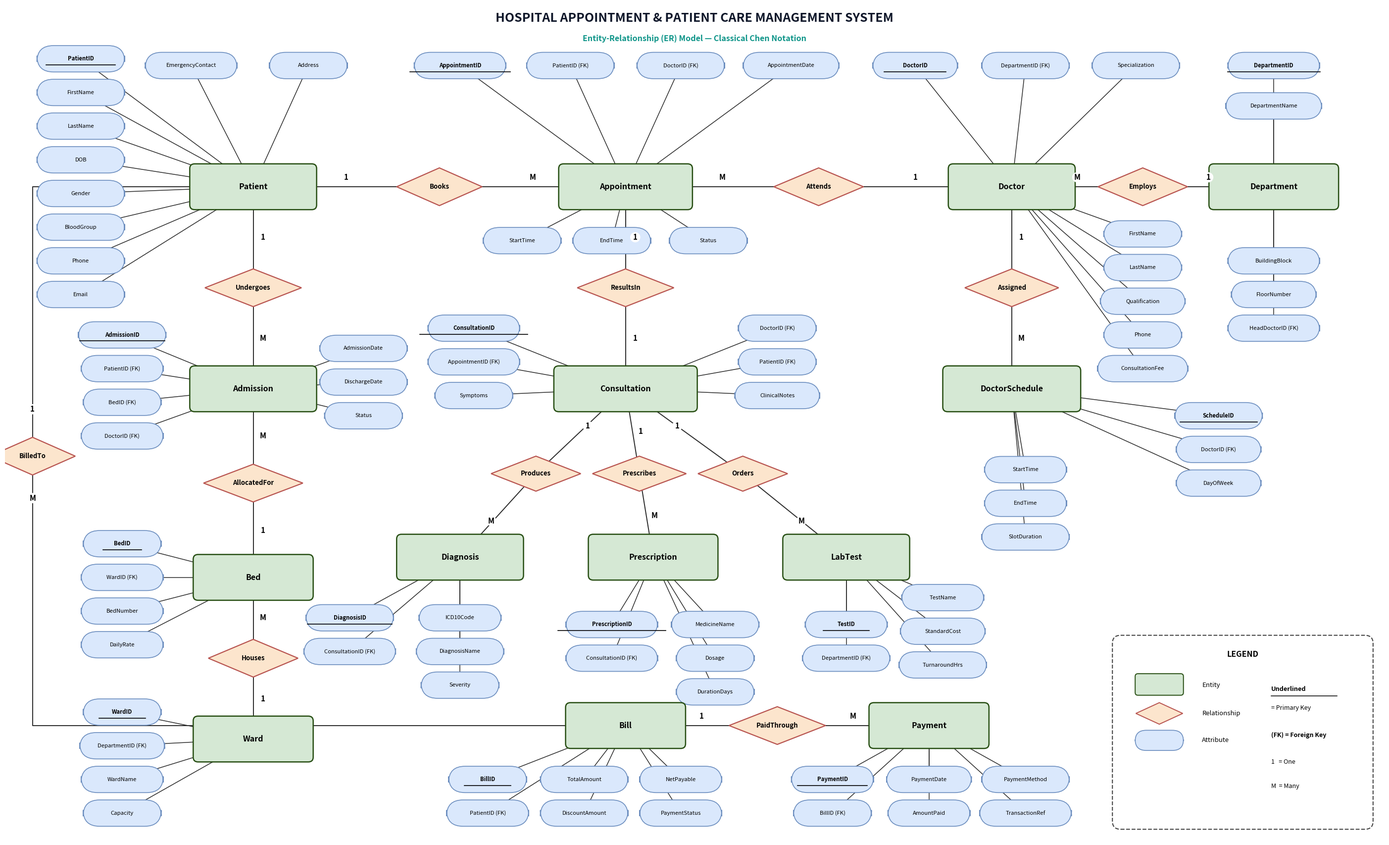

This chart was generated by the following Python code: (Note: this script raises an exception after producing the figure.)
"""
Generate Chen Notation ER Diagram matching user's exact specification:
- Pure white background
- Soft green entity rectangles (#D5E8D4, border #274E13)
- Soft pink/peach relationship diamonds (#FCE5CD, border #B85450)
- Soft blue attribute ovals (#DAE8FC, border #6C8EBF)
- Underlined Primary Keys
- (FK) tagged Foreign Keys
- 1 and M cardinality labels on connection lines
- Dashed Legend box in bottom-right corner matching user's reference diagram
"""

import matplotlib.pyplot as plt
from matplotlib.patches import FancyBboxPatch, Polygon

def draw_chen_er():
    # 28 x 17 inches at 300 DPI for pristine resolution
    fig, ax = plt.subplots(figsize=(28, 17), dpi=300)
    fig.patch.set_facecolor('#FFFFFF')
    ax.set_facecolor('#FFFFFF')

    ax.set_xlim(0, 100)
    ax.set_ylim(0, 62)
    ax.axis('off')

    # Reference Colors matching user's image
    COLOR_ENTITY_FILL = '#D5E8D4'       # Soft pastel green
    COLOR_ENTITY_BORDER = '#274E13'     # Dark green border
    
    COLOR_REL_FILL = '#FCE5CD'          # Soft peach/pink
    COLOR_REL_BORDER = '#B85450'        # Soft dark red border
    
    COLOR_ATTR_FILL = '#DAE8FC'         # Soft sky blue
    COLOR_ATTR_BORDER = '#6C8EBF'       # Slate blue border
    
    COLOR_LINE = '#2B2B2B'              # Dark crisp connecting line

    # -------------------------------------------------------------------------
    # DRAWING HELPERS
    # -------------------------------------------------------------------------
    def draw_entity(x, y, w, h, name):
        """Draws a soft green entity rectangle"""
        rect = FancyBboxPatch((x - w/2, y - h/2), w, h,
                              boxstyle="round,pad=0.1,rounding_size=0.35",
                              edgecolor=COLOR_ENTITY_BORDER, facecolor=COLOR_ENTITY_FILL,
                              linewidth=1.8, zorder=4)
        ax.add_patch(rect)
        ax.text(x, y, name, color='#000000', fontsize=11.5, fontweight='bold',
                ha='center', va='center', zorder=5, family='sans-serif')
        return {'x': x, 'y': y, 'w': w, 'h': h}

    def draw_relationship(x, y, size_w, size_h, name):
        """Draws a soft pink relationship diamond"""
        pts = [
            [x, y + size_h/2],      # top
            [x + size_w/2, y],      # right
            [x, y - size_h/2],      # bottom
            [x - size_w/2, y]       # left
        ]
        diamond = Polygon(pts, closed=True,
                          edgecolor=COLOR_REL_BORDER, facecolor=COLOR_REL_FILL,
                          linewidth=1.6, zorder=4)
        ax.add_patch(diamond)
        ax.text(x, y, name, color='#000000', fontsize=9.5, fontweight='bold',
                ha='center', va='center', zorder=5, family='sans-serif')
        return {'x': x, 'y': y, 'w': size_w, 'h': size_h}

    def draw_attribute(x, y, w, h, name, is_pk=False, is_fk=False):
        """Draws a soft blue attribute oval"""
        ellipse = FancyBboxPatch((x - w/2, y - h/2), w, h,
                                 boxstyle="round,pad=0.08,rounding_size=1.2",
                                 edgecolor=COLOR_ATTR_BORDER, facecolor=COLOR_ATTR_FILL,
                                 linewidth=1.2, zorder=3)
        ax.add_patch(ellipse)
        
        display_text = name
        if is_fk:
            display_text = f"{name} (FK)"
        
        t = ax.text(x, y, display_text, color='#000000',
                    fontsize=8.2, fontweight='normal',
                    ha='center', va='center', zorder=5, family='sans-serif')
        
        if is_pk:
            t.set_fontweight('bold')
            line_w = len(name) * 0.28
            ax.plot([x - line_w, x + line_w], [y - 0.45, y - 0.45],
                    color='#000000', linewidth=1.2, zorder=6)
            
        return {'x': x, 'y': y, 'w': w, 'h': h}

    def connect_attr(entity, attr):
        """Connects an entity box to an attribute oval"""
        ax.plot([entity['x'], attr['x']], [entity['y'], attr['y']],
                color=COLOR_LINE, linewidth=1.1, zorder=2)

    def connect_rel(entity, rel, card_label, label_pos=0.5, offset=(0, 0)):
        """Connects entity box to relationship diamond with 1 or M label"""
        ax.plot([entity['x'], rel['x']], [entity['y'], rel['y']],
                color=COLOR_LINE, linewidth=1.4, zorder=2)
        
        lx = entity['x'] + (rel['x'] - entity['x']) * label_pos + offset[0]
        ly = entity['y'] + (rel['y'] - entity['y']) * label_pos + offset[1]
        
        ax.text(lx, ly, card_label, color='#000000', fontsize=11, fontweight='bold',
                ha='center', va='center', zorder=6, family='sans-serif',
                bbox=dict(boxstyle="circle,pad=0.15", fc='#FFFFFF', ec='none'))

    # =========================================================================
    # 1. ENTITIES PLACEMENT
    # =========================================================================
    # Top Row
    e_patient = draw_entity(18, 48.5, 9.0, 3.2, 'Patient')
    e_appt = draw_entity(45, 48.5, 9.5, 3.2, 'Appointment')
    e_doctor = draw_entity(73, 48.5, 9.0, 3.2, 'Doctor')
    e_dept = draw_entity(92, 48.5, 9.2, 3.2, 'Department')

    # Middle Row
    e_admiss = draw_entity(18, 33.5, 9.0, 3.2, 'Admission')
    e_consult = draw_entity(45, 33.5, 10.2, 3.2, 'Consultation')
    e_schedule = draw_entity(73, 33.5, 9.8, 3.2, 'DoctorSchedule')

    # Lower-Middle Row
    e_bed = draw_entity(18, 19.5, 8.5, 3.2, 'Bed')
    e_diag = draw_entity(33, 21.0, 9.0, 3.2, 'Diagnosis')
    e_rx = draw_entity(47, 21.0, 9.2, 3.2, 'Prescription')
    e_test = draw_entity(61, 21.0, 9.0, 3.2, 'LabTest')

    # Bottom Row
    e_ward = draw_entity(18, 7.5, 8.5, 3.2, 'Ward')
    e_bill = draw_entity(45, 8.5, 8.5, 3.2, 'Bill')
    e_payment = draw_entity(67, 8.5, 8.5, 3.2, 'Payment')

    # =========================================================================
    # 2. RELATIONSHIPS (DIAMONDS & CARDINALITY)
    # =========================================================================
    # Patient --(1)-- <Books> --(M)-- Appointment
    r_books = draw_relationship(31.5, 48.5, 6.2, 2.8, 'Books')
    connect_rel(e_patient, r_books, '1', 0.5, (0, 0.7))
    connect_rel(e_appt, r_books, 'M', 0.5, (0, 0.7))

    # Doctor --(1)-- <Attends> --(M)-- Appointment
    r_attends = draw_relationship(59.0, 48.5, 6.5, 2.8, 'Attends')
    connect_rel(e_doctor, r_attends, '1', 0.5, (0, 0.7))
    connect_rel(e_appt, r_attends, 'M', 0.5, (0, 0.7))

    # Department --(1)-- <Employs> --(M)-- Doctor
    r_employs = draw_relationship(82.5, 48.5, 6.5, 2.8, 'Employs')
    connect_rel(e_dept, r_employs, '1', 0.5, (0, 0.7))
    connect_rel(e_doctor, r_employs, 'M', 0.5, (0, 0.7))

    # Doctor --(1)-- <Assigned> --(M)-- DoctorSchedule
    r_assigned = draw_relationship(73, 41.0, 6.8, 2.8, 'Assigned')
    connect_rel(e_doctor, r_assigned, '1', 0.5, (0.7, 0))
    connect_rel(e_schedule, r_assigned, 'M', 0.5, (0.7, 0))

    # Appointment --(1)-- <Results In> --(1)-- Consultation
    r_results = draw_relationship(45, 41.0, 7.0, 2.8, 'ResultsIn')
    connect_rel(e_appt, r_results, '1', 0.5, (0.7, 0))
    connect_rel(e_consult, r_results, '1', 0.5, (0.7, 0))

    # Consultation --(1)-- <Produces> --(M)-- Diagnosis
    r_produces = draw_relationship(38.5, 27.2, 6.5, 2.6, 'Produces')
    connect_rel(e_consult, r_produces, '1', 0.5, (0.5, 0.4))
    connect_rel(e_diag, r_produces, 'M', 0.5, (-0.5, -0.4))

    # Consultation --(1)-- <Generates> --(M)-- Prescription
    r_prescribes = draw_relationship(46.0, 27.2, 6.8, 2.6, 'Prescribes')
    connect_rel(e_consult, r_prescribes, '1', 0.5, (0.6, 0))
    connect_rel(e_rx, r_prescribes, 'M', 0.5, (0.6, 0))

    # Consultation --(1)-- <Orders> --(M)-- LabTest
    r_orders = draw_relationship(53.5, 27.2, 6.5, 2.6, 'Orders')
    connect_rel(e_consult, r_orders, '1', 0.5, (-0.5, 0.4))
    connect_rel(e_test, r_orders, 'M', 0.5, (0.5, -0.4))

    # Patient --(1)-- <Undergoes> --(M)-- Admission
    r_undergoes = draw_relationship(18, 41.0, 7.0, 2.8, 'Undergoes')
    connect_rel(e_patient, r_undergoes, '1', 0.5, (0.7, 0))
    connect_rel(e_admiss, r_undergoes, 'M', 0.5, (0.7, 0))

    # Bed --(1)-- <Allocated For> --(M)-- Admission
    r_alloc = draw_relationship(18, 26.5, 7.2, 2.8, 'AllocatedFor')
    connect_rel(e_bed, r_alloc, '1', 0.5, (0.7, 0))
    connect_rel(e_admiss, r_alloc, 'M', 0.5, (0.7, 0))

    # Ward --(1)-- <Houses> --(M)-- Bed
    r_houses = draw_relationship(18, 13.5, 6.5, 2.8, 'Houses')
    connect_rel(e_ward, r_houses, '1', 0.5, (0.7, 0))
    connect_rel(e_bed, r_houses, 'M', 0.5, (0.7, 0))

    # Patient --(1)-- <Billed To> --(M)-- Bill
    ax.plot([13.5, 2.0, 2.0, 40.75],
            [48.5, 48.5, 8.5, 8.5],
            color=COLOR_LINE, linewidth=1.4, zorder=2)
    r_billed = draw_relationship(2.0, 28.5, 6.2, 2.8, 'BilledTo')
    ax.text(2.0, 31.8, '1', color='#000000', fontsize=11, fontweight='bold', zorder=6, ha='center',
            bbox=dict(boxstyle="circle,pad=0.15", fc='#FFFFFF', ec='none'))
    ax.text(2.0, 25.2, 'M', color='#000000', fontsize=11, fontweight='bold', zorder=6, ha='center',
            bbox=dict(boxstyle="circle,pad=0.15", fc='#FFFFFF', ec='none'))

    # Bill --(1)-- <Paid Through> --(M)-- Payment
    r_paid = draw_relationship(56, 8.5, 7.0, 2.8, 'PaidThrough')
    connect_rel(e_bill, r_paid, '1', 0.5, (0, 0.7))
    connect_rel(e_payment, r_paid, 'M', 0.5, (0, 0.7))

    # =========================================================================
    # 3. ATTRIBUTE OVALS (RADIATING WITH CONNECTING LINES)
    # =========================================================================
    def add_attr_set(entity, attr_specs):
        for (x, y, w, h, name, is_pk, is_fk) in attr_specs:
            a = draw_attribute(x, y, w, h, name, is_pk, is_fk)
            connect_attr(entity, a)

    # PATIENT ATTRIBUTES
    p_attrs = [
        (5.5, 58.0, 6.2, 1.8, 'PatientID', True, False),
        (5.5, 55.5, 6.2, 1.8, 'FirstName', False, False),
        (5.5, 53.0, 6.2, 1.8, 'LastName', False, False),
        (5.5, 50.5, 6.2, 1.8, 'DOB', False, False),
        (5.5, 48.0, 6.2, 1.8, 'Gender', False, False),
        (5.5, 45.5, 6.2, 1.8, 'BloodGroup', False, False),
        (5.5, 43.0, 6.2, 1.8, 'Phone', False, False),
        (5.5, 40.5, 6.2, 1.8, 'Email', False, False),
        (13.5, 57.5, 6.5, 1.8, 'EmergencyContact', False, False),
        (22.0, 57.5, 5.5, 1.8, 'Address', False, False)
    ]
    add_attr_set(e_patient, p_attrs)

    # APPOINTMENT ATTRIBUTES
    appt_attrs = [
        (33.0, 57.5, 6.5, 1.8, 'AppointmentID', True, False),
        (41.0, 57.5, 6.2, 1.8, 'PatientID', False, True),
        (49.0, 57.5, 6.2, 1.8, 'DoctorID', False, True),
        (57.0, 57.5, 6.8, 1.8, 'AppointmentDate', False, False),
        (37.5, 44.5, 5.5, 1.8, 'StartTime', False, False),
        (44.0, 44.5, 5.5, 1.8, 'EndTime', False, False),
        (51.0, 44.5, 5.5, 1.8, 'Status', False, False)
    ]
    add_attr_set(e_appt, appt_attrs)

    # DOCTOR ATTRIBUTES
    doc_attrs = [
        (66.0, 57.5, 6.0, 1.8, 'DoctorID', True, False),
        (74.0, 57.5, 6.2, 1.8, 'DepartmentID', False, True),
        (82.0, 57.5, 6.2, 1.8, 'Specialization', False, False),
        (82.5, 45.0, 5.5, 1.8, 'FirstName', False, False),
        (82.5, 42.5, 5.5, 1.8, 'LastName', False, False),
        (82.5, 40.0, 6.0, 1.8, 'Qualification', False, False),
        (82.5, 37.5, 5.5, 1.8, 'Phone', False, False),
        (82.5, 35.0, 6.4, 1.8, 'ConsultationFee', False, False)
    ]
    add_attr_set(e_doctor, doc_attrs)

    # DEPARTMENT ATTRIBUTES
    dept_attrs = [
        (92.0, 57.5, 6.5, 1.8, 'DepartmentID', True, False),
        (92.0, 54.5, 6.8, 1.8, 'DepartmentName', False, False),
        (92.0, 43.0, 6.5, 1.8, 'BuildingBlock', False, False),
        (92.0, 40.5, 6.0, 1.8, 'FloorNumber', False, False),
        (92.0, 38.0, 6.5, 1.8, 'HeadDoctorID', False, True)
    ]
    add_attr_set(e_dept, dept_attrs)

    # DOCTOR SCHEDULE ATTRIBUTES
    sched_attrs = [
        (88.0, 31.5, 6.2, 1.8, 'ScheduleID', True, False),
        (88.0, 29.0, 6.0, 1.8, 'DoctorID', False, True),
        (88.0, 26.5, 6.0, 1.8, 'DayOfWeek', False, False),
        (74.0, 27.5, 5.8, 1.8, 'StartTime', False, False),
        (74.0, 25.0, 5.8, 1.8, 'EndTime', False, False),
        (74.0, 22.5, 6.2, 1.8, 'SlotDuration', False, False)
    ]
    add_attr_set(e_schedule, sched_attrs)

    # CONSULTATION ATTRIBUTES
    consult_attrs = [
        (34.0, 38.0, 6.5, 1.8, 'ConsultationID', True, False),
        (34.0, 35.5, 6.5, 1.8, 'AppointmentID', False, True),
        (56.0, 38.0, 5.5, 1.8, 'DoctorID', False, True),
        (56.0, 35.5, 5.5, 1.8, 'PatientID', False, True),
        (34.0, 33.0, 5.5, 1.8, 'Symptoms', False, False),
        (56.0, 33.0, 6.0, 1.8, 'ClinicalNotes', False, False)
    ]
    add_attr_set(e_consult, consult_attrs)

    # DIAGNOSIS ATTRIBUTES
    diag_attrs = [
        (25.0, 16.5, 6.2, 1.8, 'DiagnosisID', True, False),
        (25.0, 14.0, 6.5, 1.8, 'ConsultationID', False, True),
        (33.0, 16.5, 5.8, 1.8, 'ICD10Code', False, False),
        (33.0, 14.0, 6.2, 1.8, 'DiagnosisName', False, False),
        (33.0, 11.5, 5.5, 1.8, 'Severity', False, False)
    ]
    add_attr_set(e_diag, diag_attrs)

    # PRESCRIPTION ATTRIBUTES
    rx_attrs = [
        (44.0, 16.0, 6.5, 1.8, 'PrescriptionID', True, False),
        (44.0, 13.5, 6.5, 1.8, 'ConsultationID', False, True),
        (51.5, 16.0, 6.2, 1.8, 'MedicineName', False, False),
        (51.5, 13.5, 5.5, 1.8, 'Dosage', False, False),
        (51.5, 11.0, 5.5, 1.8, 'DurationDays', False, False)
    ]
    add_attr_set(e_rx, rx_attrs)

    # LAB TEST ATTRIBUTES
    test_attrs = [
        (61.0, 16.0, 5.8, 1.8, 'TestID', True, False),
        (61.0, 13.5, 6.2, 1.8, 'DepartmentID', False, True),
        (68.0, 18.0, 5.8, 1.8, 'TestName', False, False),
        (68.0, 15.5, 6.0, 1.8, 'StandardCost', False, False),
        (68.0, 13.0, 6.2, 1.8, 'TurnaroundHrs', False, False)
    ]
    add_attr_set(e_test, test_attrs)

    # ADMISSION ATTRIBUTES
    adm_attrs = [
        (8.5, 37.5, 6.2, 1.8, 'AdmissionID', True, False),
        (8.5, 35.0, 5.8, 1.8, 'PatientID', False, True),
        (8.5, 32.5, 5.5, 1.8, 'BedID', False, True),
        (8.5, 30.0, 5.8, 1.8, 'DoctorID', False, True),
        (26.0, 36.5, 6.2, 1.8, 'AdmissionDate', False, False),
        (26.0, 34.0, 6.2, 1.8, 'DischargeDate', False, False),
        (26.0, 31.5, 5.5, 1.8, 'Status', False, False)
    ]
    add_attr_set(e_admiss, adm_attrs)

    # BED ATTRIBUTES
    bed_attrs = [
        (8.5, 22.0, 5.5, 1.8, 'BedID', True, False),
        (8.5, 19.5, 5.8, 1.8, 'WardID', False, True),
        (8.5, 17.0, 5.8, 1.8, 'BedNumber', False, False),
        (8.5, 14.5, 5.8, 1.8, 'DailyRate', False, False)
    ]
    add_attr_set(e_bed, bed_attrs)

    # WARD ATTRIBUTES
    ward_attrs = [
        (8.5, 9.5, 5.5, 1.8, 'WardID', True, False),
        (8.5, 7.0, 6.0, 1.8, 'DepartmentID', False, True),
        (8.5, 4.5, 5.8, 1.8, 'WardName', False, False),
        (8.5, 2.0, 5.5, 1.8, 'Capacity', False, False)
    ]
    add_attr_set(e_ward, ward_attrs)

    # BILL ATTRIBUTES
    bill_attrs = [
        (35.0, 4.5, 5.5, 1.8, 'BillID', True, False),
        (35.0, 2.0, 5.8, 1.8, 'PatientID', False, True),
        (42.0, 4.5, 6.2, 1.8, 'TotalAmount', False, False),
        (42.0, 2.0, 6.2, 1.8, 'DiscountAmount', False, False),
        (49.0, 4.5, 5.8, 1.8, 'NetPayable', False, False),
        (49.0, 2.0, 5.8, 1.8, 'PaymentStatus', False, False)
    ]
    add_attr_set(e_bill, bill_attrs)

    # PAYMENT ATTRIBUTES
    pay_attrs = [
        (60.0, 4.5, 5.8, 1.8, 'PaymentID', True, False),
        (60.0, 2.0, 5.5, 1.8, 'BillID', False, True),
        (67.0, 4.5, 6.0, 1.8, 'PaymentDate', False, False),
        (67.0, 2.0, 5.8, 1.8, 'AmountPaid', False, False),
        (74.0, 4.5, 6.2, 1.8, 'PaymentMethod', False, False),
        (74.0, 2.0, 6.5, 1.8, 'TransactionRef', False, False)
    ]
    add_attr_set(e_payment, pay_attrs)

    # =========================================================================
    # 4. LEGEND BOX (EXACT MATCH TO REFERENCE IMAGE)
    # =========================================================================
    leg_box = FancyBboxPatch((80.5, 1.0), 18.5, 14.0,
                             boxstyle="round,pad=0.2,rounding_size=0.6",
                             edgecolor='#444444', facecolor='#FFFFFF',
                             linestyle='--', linewidth=1.5, zorder=10)
    ax.add_patch(leg_box)

    ax.text(89.75, 13.8, "LEGEND", color='#000000', fontsize=11.5, fontweight='bold',
            ha='center', va='center', zorder=11, family='sans-serif')

    # Legend Item 1: Entity (green box)
    leg_ent = FancyBboxPatch((82.0, 10.8), 3.4, 1.5,
                             boxstyle="round,pad=0.05,rounding_size=0.2",
                              edgecolor=COLOR_ENTITY_BORDER, facecolor=COLOR_ENTITY_FILL,
                              linewidth=1.4, zorder=11)
    ax.add_patch(leg_ent)
    ax.text(86.8, 11.5, "Entity", color='#000000', fontsize=9.5, fontweight='medium',
            ha='left', va='center', zorder=11)

    # Legend Item 2: Relationship (pink diamond)
    leg_rel_pts = [[83.7, 10.2], [85.4, 9.4], [83.7, 8.6], [82.0, 9.4]]
    leg_rel = Polygon(leg_rel_pts, closed=True,
                      edgecolor=COLOR_REL_BORDER, facecolor=COLOR_REL_FILL,
                      linewidth=1.4, zorder=11)
    ax.add_patch(leg_rel)
    ax.text(86.8, 9.4, "Relationship", color='#000000', fontsize=9.5, fontweight='medium',
            ha='left', va='center', zorder=11)

    # Legend Item 3: Attribute (blue oval)
    leg_attr = FancyBboxPatch((82.0, 6.7), 3.4, 1.4,
                              boxstyle="round,pad=0.05,rounding_size=0.8",
                              edgecolor=COLOR_ATTR_BORDER, facecolor=COLOR_ATTR_FILL,
                              linewidth=1.2, zorder=11)
    ax.add_patch(leg_attr)
    ax.text(86.8, 7.4, "Attribute", color='#000000', fontsize=9.5, fontweight='medium',
            ha='left', va='center', zorder=11)

    # Legend Explanations (right side of box)
    ax.text(91.8, 11.2, "Underlined", color='#000000', fontsize=9.2, fontweight='bold',
            ha='left', va='center', zorder=11)
    ax.plot([91.8, 96.6], [10.7, 10.7], color='#000000', linewidth=1.1, zorder=11)
    ax.text(91.8, 9.8, "= Primary Key", color='#000000', fontsize=9.0,
            ha='left', va='center', zorder=11)

    ax.text(91.8, 7.8, "(FK) = Foreign Key", color='#000000', fontsize=9.0, fontweight='bold',
            ha='left', va='center', zorder=11)
    ax.text(91.8, 5.8, "1   = One", color='#000000', fontsize=9.0,
            ha='left', va='center', zorder=11)
    ax.text(91.8, 4.0, "M  = Many", color='#000000', fontsize=9.0,
            ha='left', va='center', zorder=11)

    # Title Header (Top of Diagram)
    ax.text(50, 61.0, "HOSPITAL APPOINTMENT & PATIENT CARE MANAGEMENT SYSTEM",
            color='#0F172A', fontsize=18, fontweight='heavy', ha='center', va='center', family='sans-serif')
    ax.text(50, 59.5, "Entity-Relationship (ER) Model — Classical Chen Notation",
            color='#0D9488', fontsize=11.5, fontweight='bold', ha='center', va='center', family='sans-serif')

    output_path = "/Users/himanshu/Documents/DBMS PBL/hospital_er_diagram.png"
    plt.tight_layout(pad=0.5)
    plt.savefig(output_path, dpi=300, facecolor='#FFFFFF', edgecolor='none')
    plt.close()
    print(f"Classical Chen ER Diagram successfully saved to: {output_path}")

if __name__ == "__main__":
    draw_chen_er()
